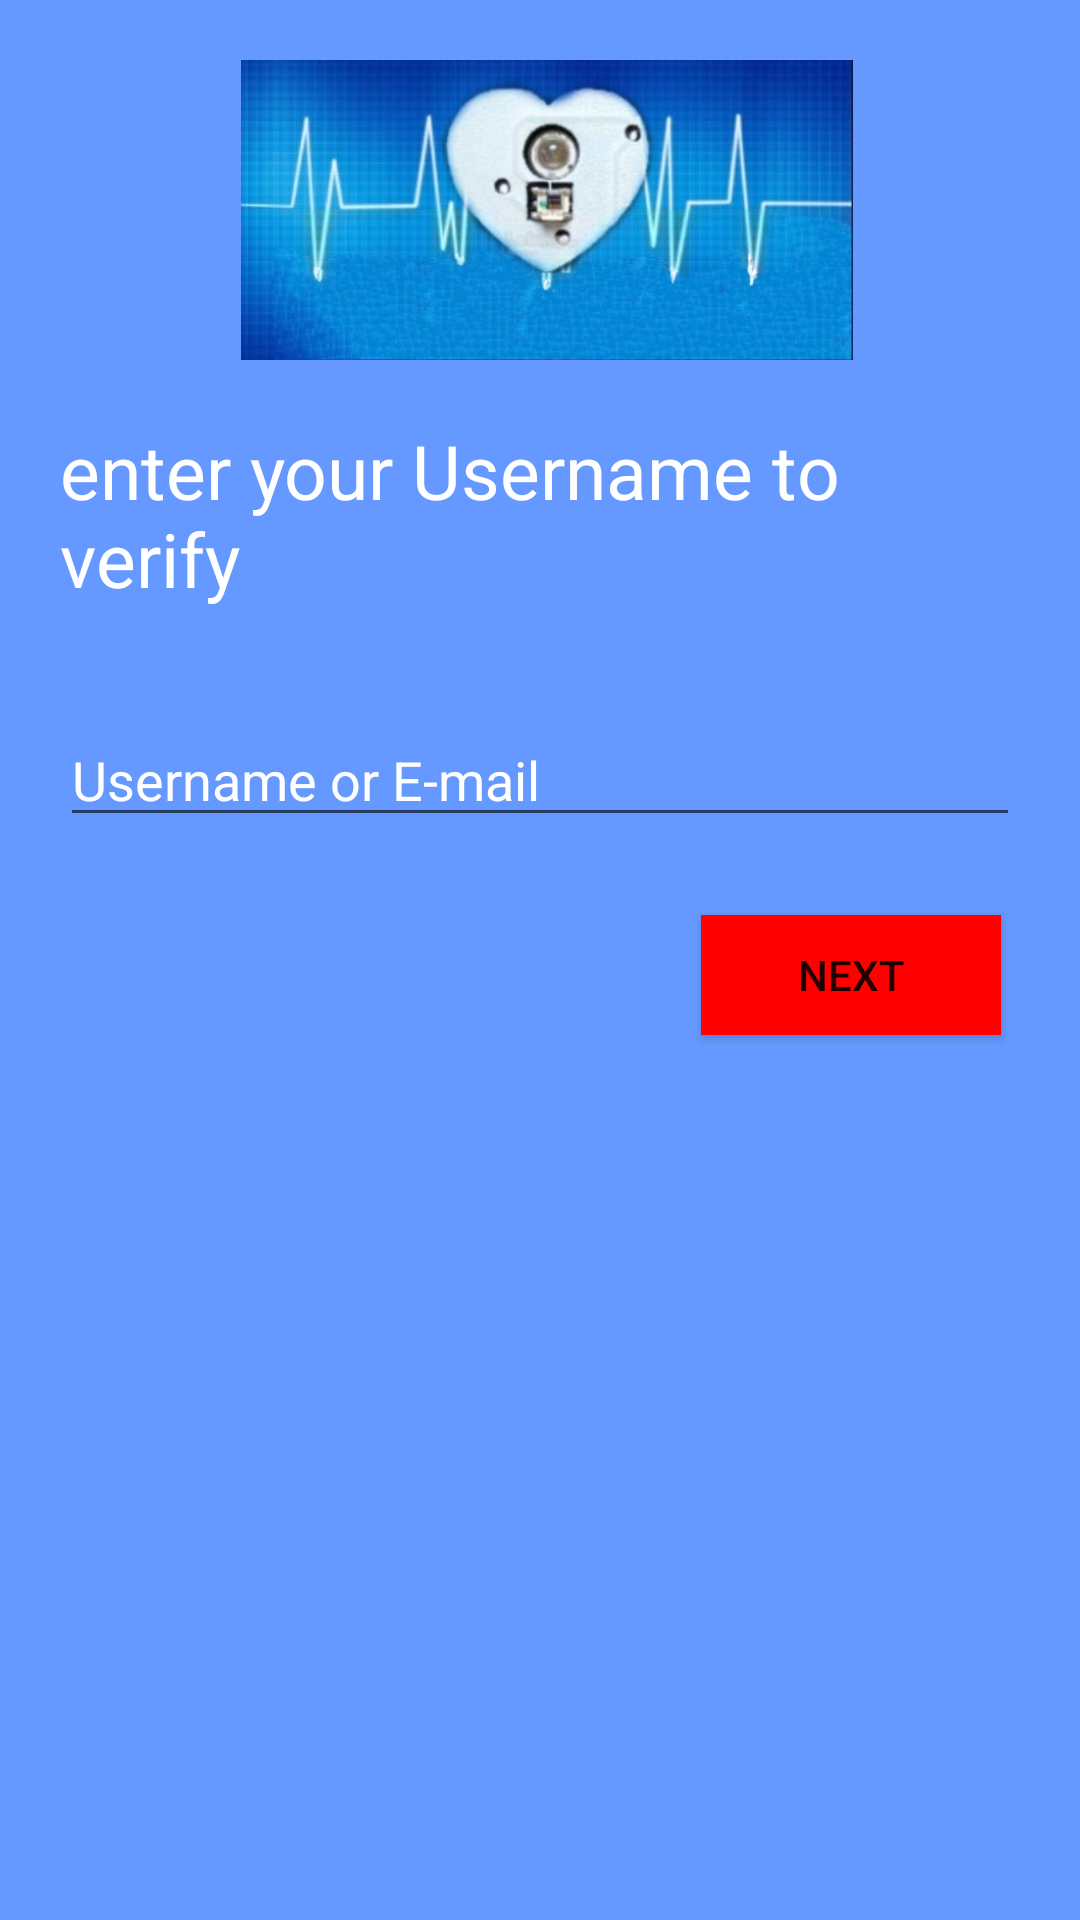

The Android layout XML behind this screen, and the referenced resources:
<!-- AndroidManifest.xml: application theme Theme.DrHeartbeatMonitor -->
<!-- res/layout/activity_change_password.xml -->
<?xml version="1.0" encoding="utf-8"?>

<androidx.constraintlayout.widget.ConstraintLayout xmlns:android="http://schemas.android.com/apk/res/android"
    xmlns:tools="http://schemas.android.com/tools"
    android:layout_width="match_parent"
    android:layout_height="match_parent"
    xmlns:app="http://schemas.android.com/apk/res-auto"
    android:orientation="vertical"
    android:layout_gravity="center"
    android:padding="20dp"
    android:background="#6699ff"
    tools:context=".ChangePassword">

    <ImageView
        android:id="@+id/logo"
        android:layout_width="390dp"
        android:layout_height="100dp"
        app:layout_constraintBottom_toBottomOf="parent"
        app:layout_constraintEnd_toEndOf="parent"
        app:layout_constraintHorizontal_bias="0.476"
        app:layout_constraintStart_toStartOf="parent"
        app:layout_constraintTop_toTopOf="parent"
        app:layout_constraintVertical_bias="0.0"
        app:srcCompat="@drawable/logo3"
        tools:ignore="ContentDescription,MissingConstraints" />

    <TextView
        android:id="@+id/textView2"
        android:layout_width="match_parent"
        android:layout_height="wrap_content"
        android:text="@string/e_mail_to_verify"
        android:textColor="#fff"
        android:textSize="25sp"
        app:layout_constraintBottom_toBottomOf="parent"
        app:layout_constraintEnd_toEndOf="parent"
        app:layout_constraintHorizontal_bias="0.975"
        app:layout_constraintStart_toStartOf="parent"
        app:layout_constraintTop_toBottomOf="@+id/logo"
        app:layout_constraintVertical_bias="0.046"
        tools:ignore="MissingConstraints" />

    <EditText
        android:id="@+id/email"
        android:layout_width="match_parent"
        android:layout_height="wrap_content"
        android:hint="@string/username_or_e_mail"
        android:importantForAutofill="no"
        android:inputType="textEmailAddress"
        android:textColor="#fff"
        android:textColorHint="#fff"
        app:layout_constraintBottom_toBottomOf="parent"
        app:layout_constraintEnd_toEndOf="parent"
        app:layout_constraintHorizontal_bias="0.6"
        app:layout_constraintStart_toStartOf="parent"
        app:layout_constraintTop_toBottomOf="@+id/textView2"
        app:layout_constraintVertical_bias="0.092"
        tools:ignore="MissingConstraints" />

    <Button
        android:id="@+id/send"
        android:layout_width="100dp"
        android:layout_height="40dp"
        android:layout_marginBottom="16dp"
        android:background="#f00"
        android:text="@string/Next"
        app:layout_constraintBottom_toBottomOf="parent"
        app:layout_constraintEnd_toEndOf="parent"
        app:layout_constraintHorizontal_bias="0.971"
        app:layout_constraintStart_toStartOf="parent"
        app:layout_constraintTop_toBottomOf="@+id/email"
        app:layout_constraintVertical_bias="0.091"
        tools:ignore="MissingConstraints" />

</androidx.constraintlayout.widget.ConstraintLayout>
<!-- resources referenced by this layout -->
<resources>
  <!-- drawable logo3: jpg bitmap (drawable-v24, 903254 bytes) -->
  <string name="Next">NEXT</string>
  <string name="e_mail_to_verify">enter your Username  to verify</string>
  <string name="username_or_e_mail">Username or E-mail</string>
  <style name="Theme.DrHeartbeatMonitor" parent="Theme.MaterialComponents.DayNight.DarkActionBar">
          
          <item name="colorPrimary">#D81177EF</item>
          <item name="colorPrimaryVariant">#D81177EF</item>
          <item name="colorOnPrimary">@color/white</item>
          
          <item name="colorSecondary">@color/teal_200</item>
          <item name="colorSecondaryVariant">@color/teal_700</item>
          <item name="colorOnSecondary">#fff</item>
          
          <item name="android:statusBarColor" tools:targetApi="l">?attr/colorPrimaryVariant</item>
          
      </style>
  <!-- not gathered from this repository: default colours our renderer supplied (Android Studio template values) -->
  <color name="teal_200">#FF03DAC5</color>
  <color name="teal_700">#FF018786</color>
  <color name="white">#FFFFFFFF</color>
</resources>
